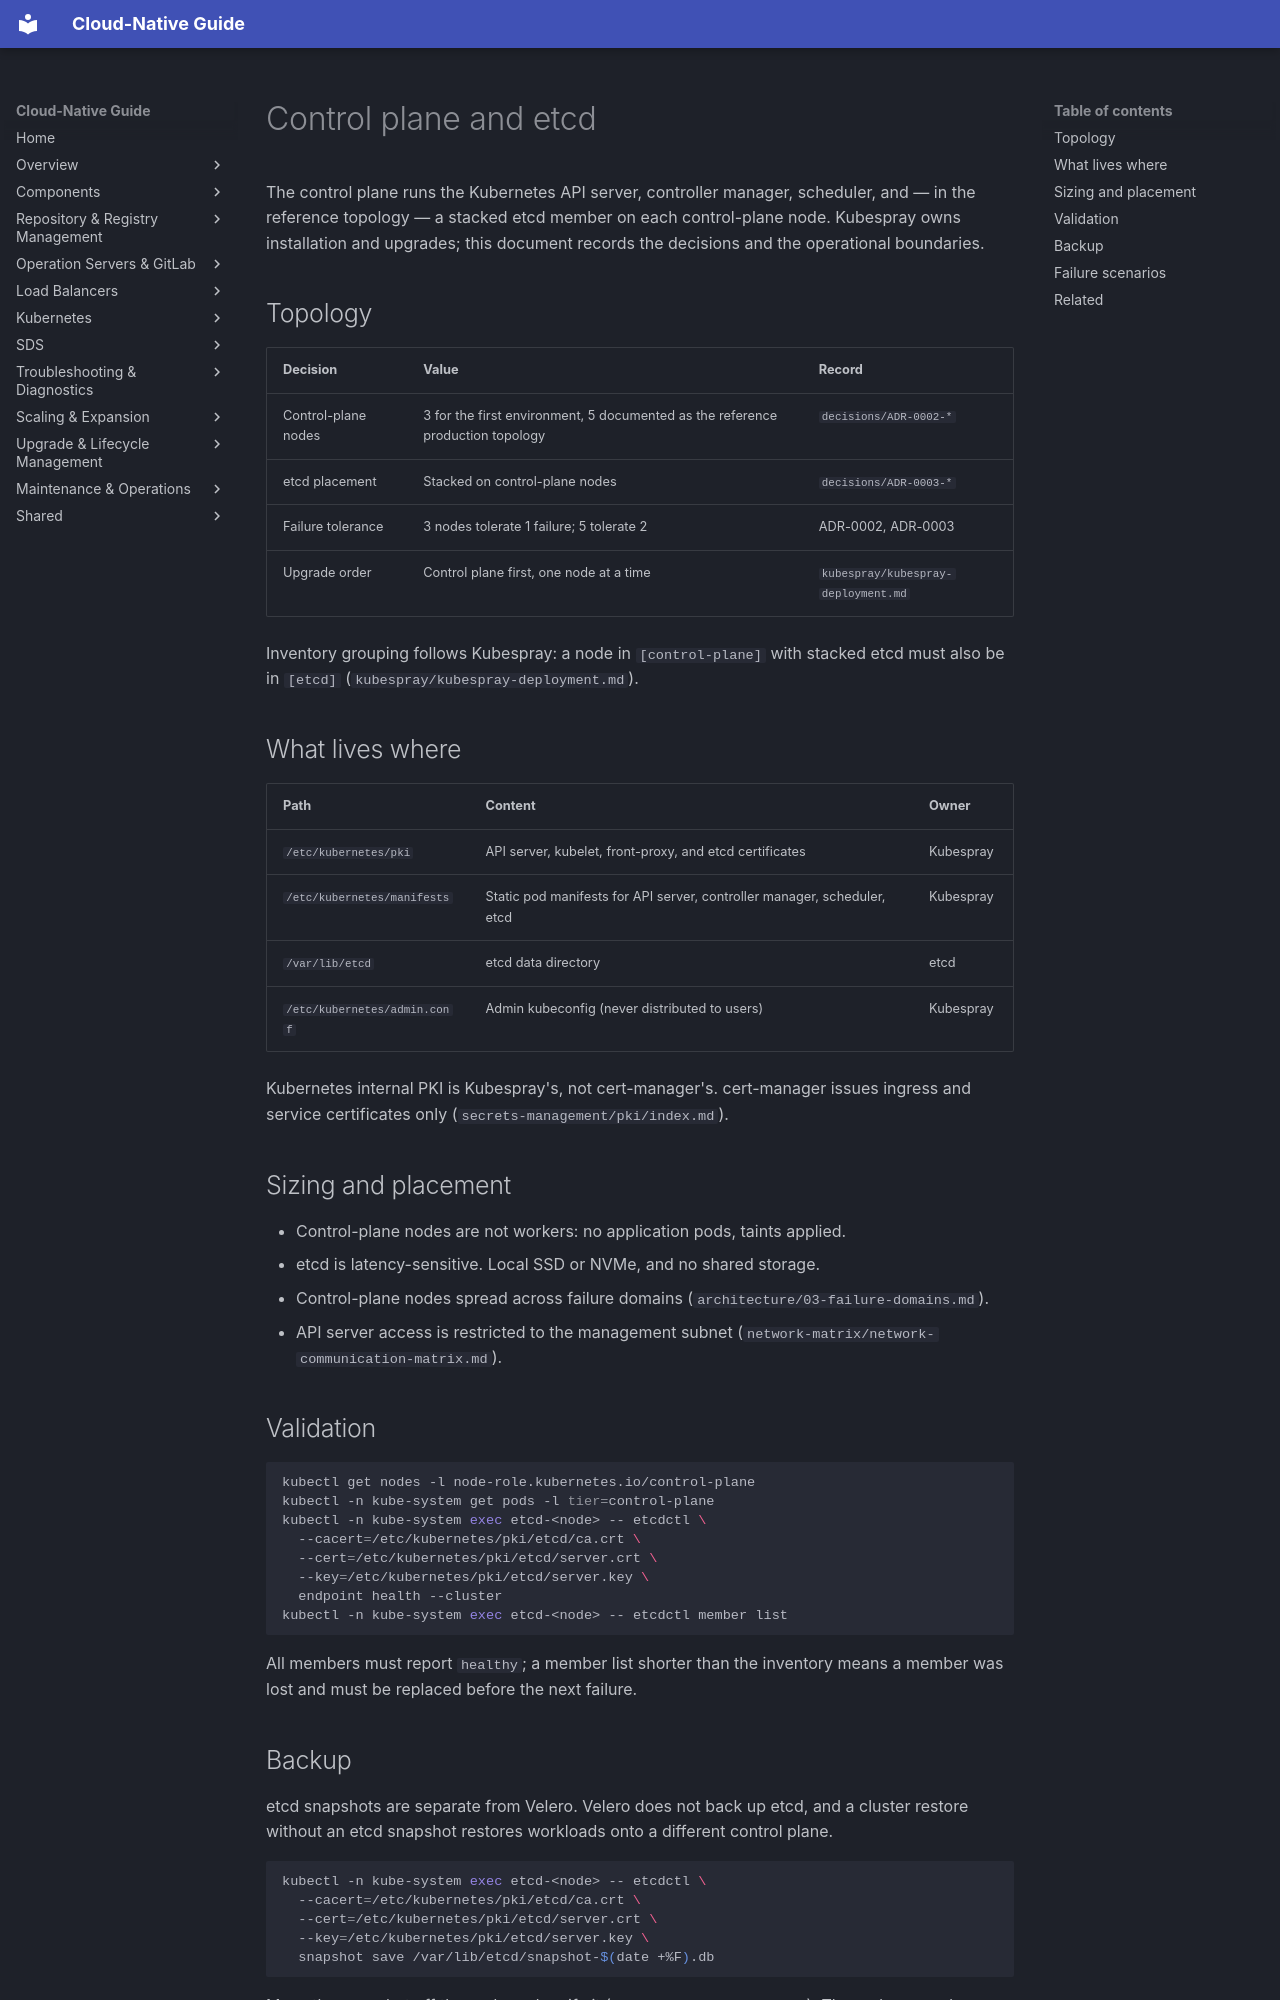

repository: DavoudTeimouri/cloud-native-guide · page: kubernetes/control-plane/index.html · generator: mkdocs

# Control plane and etcd

The control plane runs the Kubernetes API server, controller manager, scheduler,
and — in the reference topology — a stacked etcd member on each control-plane node.
Kubespray owns installation and upgrades; this document records the decisions and
the operational boundaries.

## Topology

| Decision | Value | Record |
|---|---|---|
| Control-plane nodes | 3 for the first environment, 5 documented as the reference production topology | `decisions/ADR-0002-*` |
| etcd placement | Stacked on control-plane nodes | `decisions/ADR-0003-*` |
| Failure tolerance | 3 nodes tolerate 1 failure; 5 tolerate 2 | ADR-0002, ADR-0003 |
| Upgrade order | Control plane first, one node at a time | `kubespray/kubespray-deployment.md` |

Inventory grouping follows Kubespray: a node in `[control-plane]` with stacked etcd
must also be in `[etcd]` (`kubespray/kubespray-deployment.md`).

## What lives where

| Path | Content | Owner |
|---|---|---|
| `/etc/kubernetes/pki` | API server, kubelet, front-proxy, and etcd certificates | Kubespray |
| `/etc/kubernetes/manifests` | Static pod manifests for API server, controller manager, scheduler, etcd | Kubespray |
| `/var/lib/etcd` | etcd data directory | etcd |
| `/etc/kubernetes/admin.conf` | Admin kubeconfig (never distributed to users) | Kubespray |

Kubernetes internal PKI is Kubespray's, not cert-manager's. cert-manager issues
ingress and service certificates only (`secrets-management/pki/index.md`).

## Sizing and placement

- Control-plane nodes are not workers: no application pods, taints applied.
- etcd is latency-sensitive. Local SSD or NVMe, and no shared storage.
- Control-plane nodes spread across failure domains
  (`architecture/03-failure-domains.md`).
- API server access is restricted to the management subnet
  (`network-matrix/network-communication-matrix.md`).

## Validation

```bash
kubectl get nodes -l node-role.kubernetes.io/control-plane
kubectl -n kube-system get pods -l tier=control-plane
kubectl -n kube-system exec etcd-<node> -- etcdctl \
  --cacert=/etc/kubernetes/pki/etcd/ca.crt \
  --cert=/etc/kubernetes/pki/etcd/server.crt \
  --key=/etc/kubernetes/pki/etcd/server.key \
  endpoint health --cluster
kubectl -n kube-system exec etcd-<node> -- etcdctl member list
```

All members must report `healthy`; a member list shorter than the inventory means
a member was lost and must be replaced before the next failure.
